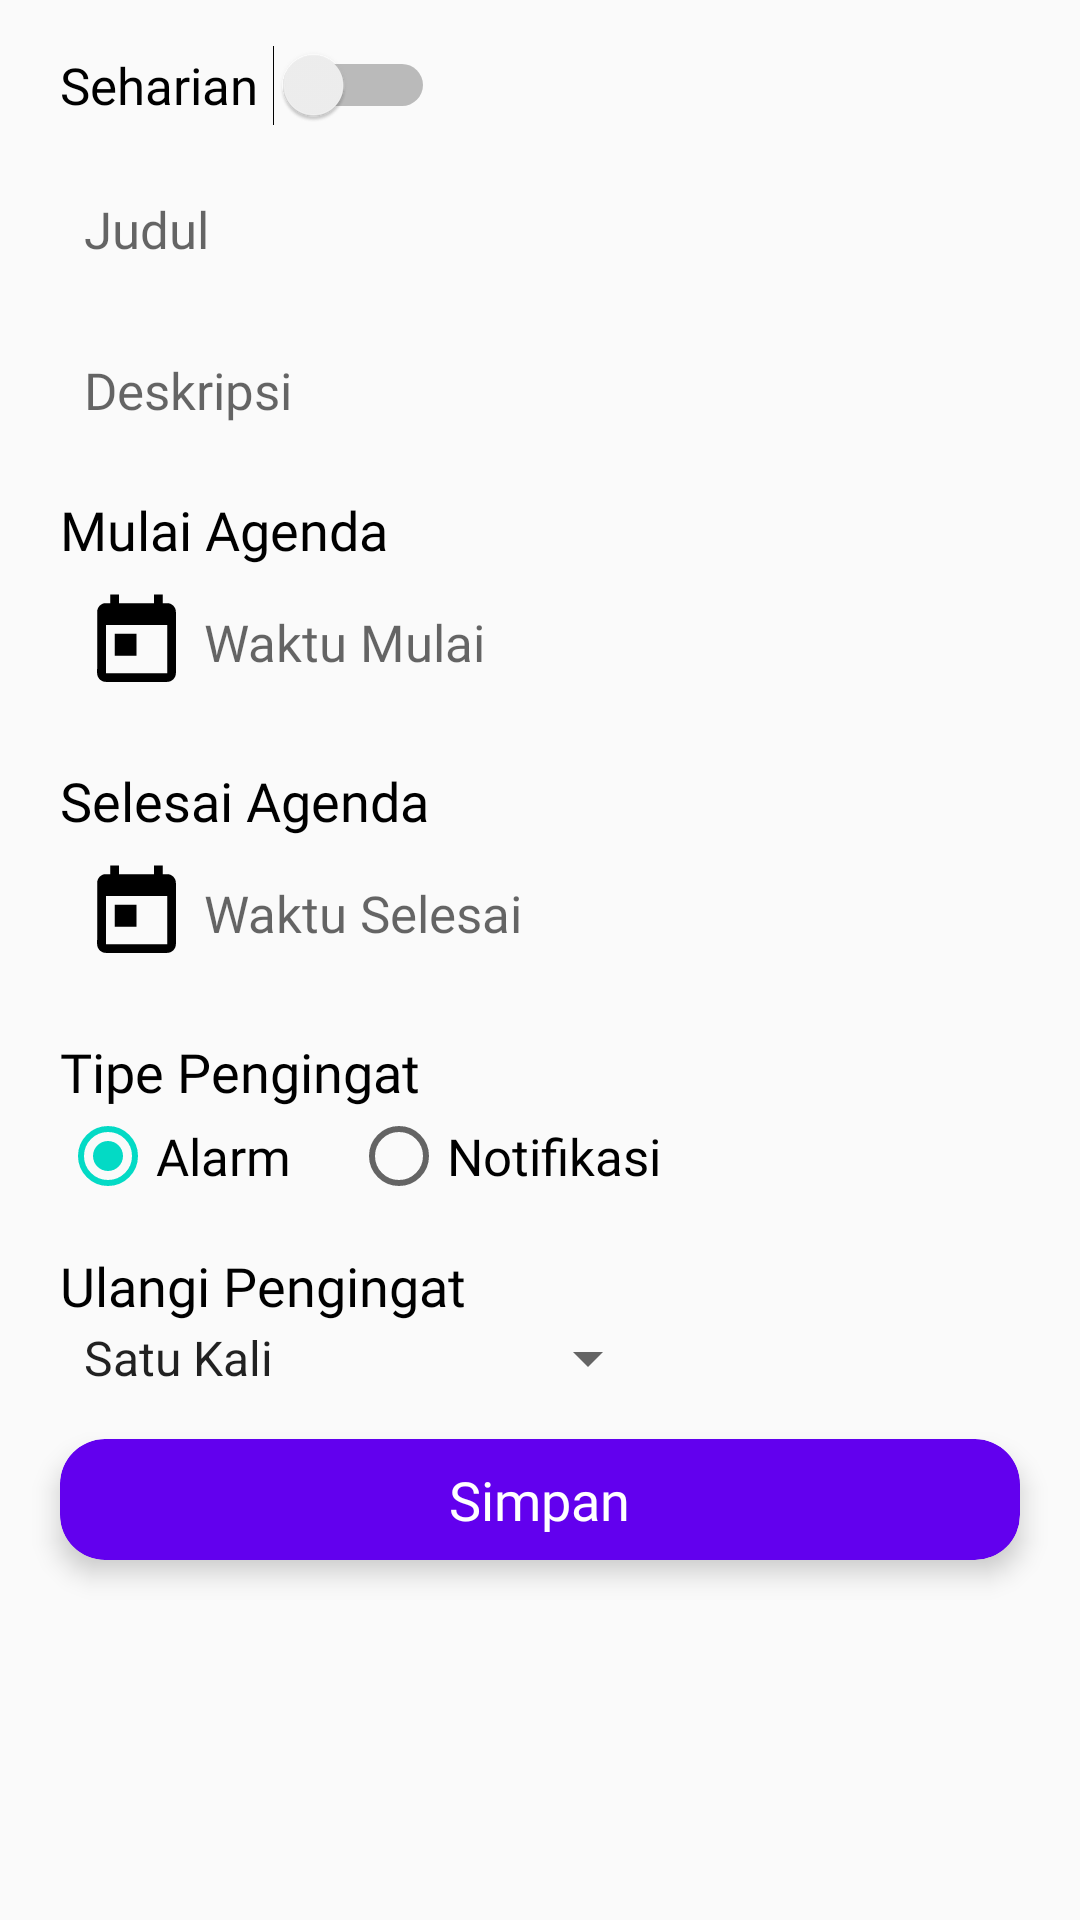

Android layout source for this screen:
<!-- AndroidManifest.xml: application theme AppTheme -->
<!-- res/layout/fragment_agenda.xml -->
<?xml version="1.0" encoding="utf-8"?>
<LinearLayout xmlns:android="http://schemas.android.com/apk/res/android"
    xmlns:tools="http://schemas.android.com/tools"
    android:layout_width="match_parent"
    android:layout_height="match_parent"
    xmlns:app="http://schemas.android.com/apk/res-auto"
    android:orientation="vertical"
    tools:context=".jadwal.AgendaFragment">

    
    <Switch
        android:layout_width="wrap_content"
        android:layout_height="wrap_content"
        android:text="@string/seharian"
        android:textSize="17sp"
        android:switchPadding="5dp"
        android:fontFamily="@font/poppins_regular"
        style="@style/MarginFormEdittext"/>
    <EditText
        android:id="@+id/judul_agenda"
        android:layout_width="match_parent"
        android:layout_height="wrap_content"
        android:hint="@string/judul"
        android:inputType="text"
        android:background="@drawable/rectangle_edittext"
        android:padding="8dp"
        android:cursorVisible="false"
        style="@style/MarginFormEdittext"
        android:textSize="17sp"
        android:fontFamily="@font/poppins_regular"/>

    <EditText
        android:id="@+id/desk_agenda"
        android:layout_width="match_parent"
        android:layout_height="wrap_content"
        android:hint="@string/deskripsi"
        android:inputType="textMultiLine"
        android:background="@drawable/rectangle_edittext"
        android:padding="8dp"
        android:cursorVisible="false"
        style="@style/MarginFormEdittext"
        android:textSize="17sp"
        android:fontFamily="@font/poppins_regular"/>

    <TextView
        android:layout_width="wrap_content"
        android:layout_height="wrap_content"
        android:text="@string/mulai_agenda"
        android:textSize="18sp"
        android:textColor="#000000"
        android:fontFamily="@font/poppins_regular"
        style="@style/MarginFormEdittext"/>

    <EditText
        android:id="@+id/jadwal_start_agenda"
        android:layout_width="match_parent"
        android:layout_height="wrap_content"
        android:hint="@string/waktu_mulai"
        android:inputType="textMultiLine"
        android:drawableStart="@drawable/ic_today"
        android:drawablePadding="5dp"
        android:clickable="true"
        android:focusable="false"
        android:background="@drawable/rectangle_edittext"
        android:padding="8dp"
        android:cursorVisible="false"
        android:layout_marginStart="20dp"
        android:layout_marginEnd="20dp"
        android:textSize="17sp"
        android:fontFamily="@font/poppins_regular"/>

    <TextView
        android:layout_width="wrap_content"
        android:layout_height="wrap_content"
        android:text="@string/selesai_agenda"
        android:textSize="18sp"
        android:textColor="#000000"
        android:fontFamily="@font/poppins_regular"
        style="@style/MarginFormEdittext"/>

    <EditText
        android:id="@+id/jadwal_finish_agenda"
        android:layout_width="match_parent"
        android:layout_height="wrap_content"
        android:hint="@string/waktu_selesai"
        android:inputType="textMultiLine"
        android:drawableStart="@drawable/ic_today"
        android:drawablePadding="5dp"
        android:clickable="true"
        android:focusable="false"
        android:background="@drawable/rectangle_edittext"
        android:padding="8dp"
        android:cursorVisible="false"
        android:layout_marginStart="20dp"
        android:layout_marginEnd="20dp"
        android:textSize="17sp"
        android:fontFamily="@font/poppins_regular"/>

    <TextView
        android:layout_width="wrap_content"
        android:layout_height="wrap_content"
        android:text="@string/tipe_pengingat"
        android:textSize="18sp"
        android:textColor="#000000"
        android:fontFamily="@font/poppins_regular"
        style="@style/MarginFormEdittext"/>
    <RadioGroup
        android:layout_width="wrap_content"
        android:layout_height="wrap_content"
        android:orientation="horizontal"
        android:layout_marginStart="20dp">
        <RadioButton
            android:id="@+id/alarm_agenda"
            android:layout_width="wrap_content"
            android:layout_height="wrap_content"
            android:text="@string/alarm"
            android:textSize="17sp"
            android:checked="true"
            android:fontFamily="@font/poppins_regular" />
        <RadioButton
            android:id="@+id/notif_agenda"
            android:layout_width="wrap_content"
            android:layout_height="wrap_content"
            android:text="@string/notifikasi"
            android:layout_marginStart="20dp"
            android:textSize="17sp"
            android:fontFamily="@font/poppins_regular" />
    </RadioGroup>

    <TextView
        android:layout_width="wrap_content"
        android:layout_height="wrap_content"
        android:text="@string/ulangi_pengingat"
        android:textSize="18sp"
        android:textColor="#000000"
        android:fontFamily="@font/poppins_regular"
        style="@style/MarginFormEdittext"/>

    <Spinner
        android:layout_width="200dp"
        android:layout_height="wrap_content"
        android:layout_marginStart="20dp"
        android:entries="@array/kat_pengingat"/>
    <androidx.cardview.widget.CardView
        android:id="@+id/btnsimpan_agenda"
        android:layout_width="match_parent"
        android:layout_height="wrap_content"
        style="@style/MarginFormEdittext"
        app:cardBackgroundColor="@color/colorPrimary"
        app:cardCornerRadius="15dp"
        app:cardElevation="5dp">
        <TextView
            android:layout_width="wrap_content"
            android:layout_height="wrap_content"
            android:text="@string/simpan"
            android:padding="8dp"
            android:layout_gravity="center_horizontal"
            android:textSize="18sp"
            android:textColor="#FFFFFF"
            android:fontFamily="@font/poppins_medium"/>
    </androidx.cardview.widget.CardView>
</LinearLayout>
<!-- resources referenced by this layout -->
<resources>
  <string-array name="kat_pengingat">
          <item>Satu Kali</item>
          <item>Setiap Hari</item>
          <item>Setiap Pekan</item>
          <item>Setiap Bulan</item>
      </string-array>
  <!-- drawable ic_today (drawable) -->
  <vector xmlns:android="http://schemas.android.com/apk/res/android"
      android:width="35dp"
      android:height="35dp"
      android:tint="#000000"
      android:viewportWidth="24.0"
      android:viewportHeight="24.0">
      <path
          android:fillColor="#FF000000"
          android:pathData="M19,3h-1L18,1h-2v2L8,3L8,1L6,1v2L5,3c-1.11,0 -1.99,0.9 -1.99,2L3,19c0,1.1 0.89,2 2,2h14c1.1,0 2,-0.9 2,-2L21,5c0,-1.1 -0.9,-2 -2,-2zM19,19L5,19L5,8h14v11zM7,10h5v5L7,15z" />
  </vector>
  <string name="alarm">Alarm</string>
  <string name="deskripsi">Deskripsi</string>
  <string name="judul">Judul</string>
  <string name="mulai_agenda">Mulai Agenda</string>
  <string name="notifikasi">Notifikasi</string>
  <string name="seharian">Seharian</string>
  <string name="selesai_agenda">Selesai Agenda</string>
  <string name="simpan">Simpan</string>
  <string name="tipe_pengingat">Tipe Pengingat</string>
  <string name="ulangi_pengingat">Ulangi Pengingat</string>
  <string name="waktu_mulai">Waktu Mulai</string>
  <string name="waktu_selesai">Waktu Selesai</string>
  <style name="MarginFormEdittext">
          <item name="android:layout_marginStart">20dp</item>
          <item name="android:layout_marginEnd">20dp</item>
          <item name="android:layout_marginTop">15dp</item>
      </style>
  <style name="AppTheme" parent="Theme.AppCompat.Light.NoActionBar">
          
          <item name="colorPrimary">@color/colorPrimary</item>
          <item name="colorPrimaryDark">@color/colorPrimaryDark</item>
          <item name="colorAccent">@color/colorAccent</item>
      </style>
  <!-- not gathered from this repository: default colours our renderer supplied (Android Studio template values) -->
  <color name="colorPrimary">#FF6200EE</color>
  <color name="colorPrimaryDark">#FF3700B3</color>
  <color name="colorAccent">#FF03DAC5</color>
</resources>
